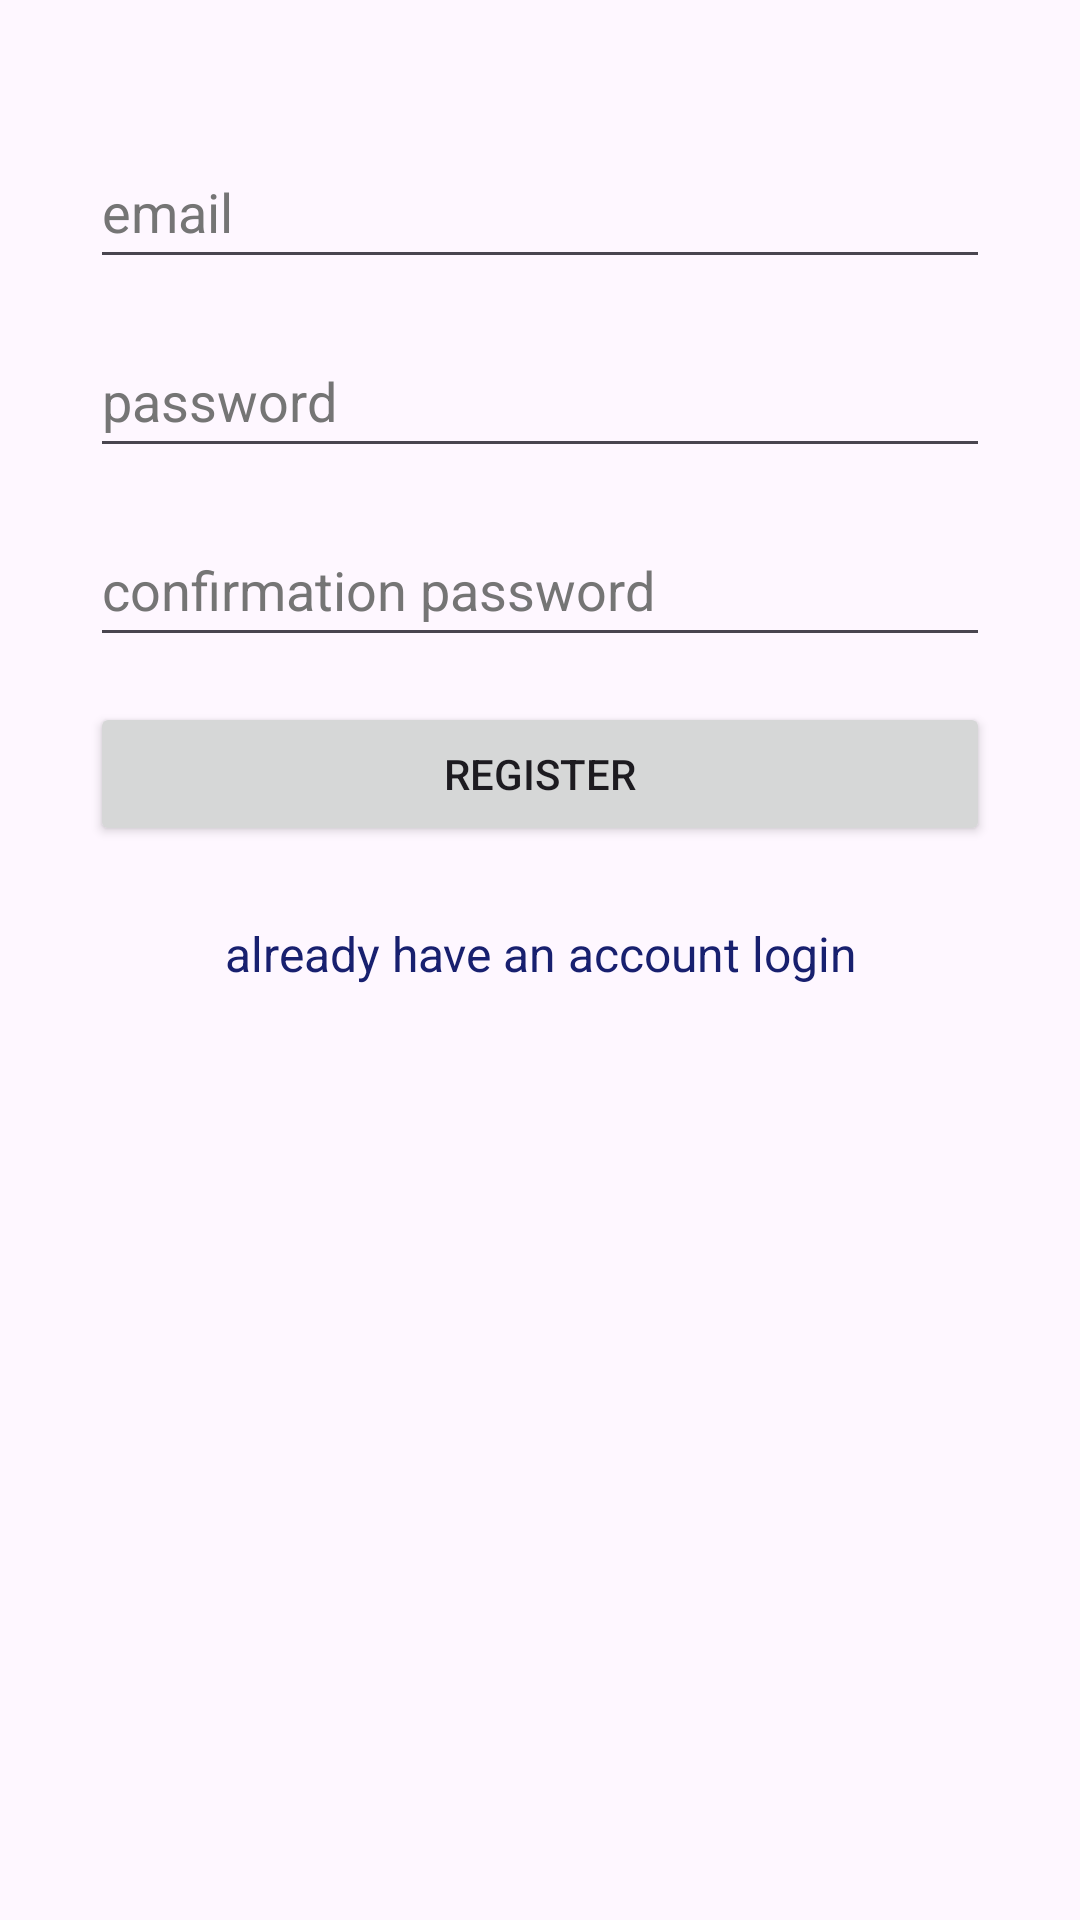

Produce the Android XML layout that renders to this screen, including the resource entries it uses.
<!-- AndroidManifest.xml: application theme Theme.AsterNews -->
<!-- res/layout/activity_sign_up.xml -->
<?xml version="1.0" encoding="utf-8"?>
<androidx.constraintlayout.widget.ConstraintLayout
    xmlns:android="http://schemas.android.com/apk/res/android"
    xmlns:app="http://schemas.android.com/apk/res-auto"
    xmlns:tools="http://schemas.android.com/tools"
    android:layout_width="match_parent"
    android:layout_height="match_parent">

    <LinearLayout
        android:id="@+id/linearLayout"
        android:layout_width="match_parent"
        android:layout_height="match_parent"
        android:orientation="vertical"
        android:padding="15dp"
        android:paddingTop="40dp"
        android:paddingBottom="40dp"
        app:layout_constraintEnd_toEndOf="parent"
        app:layout_constraintStart_toStartOf="parent"
        app:layout_constraintTop_toTopOf="parent">

        <ImageView
            android:layout_marginTop="@dimen/_40sdp"
            android:layout_gravity="center"
            android:src="@drawable/logo"
            android:layout_width="@dimen/_150sdp"
            android:layout_height="@dimen/_150sdp"/>

        <EditText
            android:id="@+id/etSEmailAddress"
            android:layout_width="match_parent"
            android:layout_height="wrap_content"
            android:layout_marginLeft="15dp"
            android:layout_marginTop="30dp"
            android:layout_marginRight="15dp"
            android:autofillHints="emailAddress"
            android:ems="10"
            android:hint="email"
            android:inputType="textEmailAddress"
            android:minHeight="48dp"
            android:textColorHint="#757575" />

        <EditText
            android:id="@+id/etSPassword"
            android:layout_width="match_parent"
            android:layout_height="wrap_content"
            android:layout_marginLeft="15dp"
            android:layout_marginTop="15dp"
            android:layout_marginRight="15dp"
            android:autofillHints="password"
            android:ems="10"
            android:hint="password"
            android:inputType="textPassword"
            android:minHeight="48dp"
            android:textColorHint="#757575" />

        <EditText
            android:id="@+id/etSConfPassword"
            android:layout_width="match_parent"
            android:layout_height="wrap_content"
            android:layout_marginLeft="15dp"
            android:layout_marginTop="15dp"
            android:layout_marginRight="15dp"
            android:autofillHints="password"
            android:ems="10"
            android:hint="confirmation password"
            android:inputType="textPassword"
            android:minHeight="48dp"
            android:textColorHint="#757575"
            tools:ignore="TextContrastCheck" />

        <Button
            android:id="@+id/btnSSigned"
            android:layout_width="match_parent"
            android:layout_height="wrap_content"
            android:layout_margin="15dp"
            android:text="Register" />

        <TextView
            android:id="@+id/tvRedirectLogin"
            android:layout_width="match_parent"
            android:layout_height="wrap_content"
            android:gravity="center_horizontal"
            android:layout_margin="10dp"
            android:text="already have an account login"
            android:textColor="#18206F"
            android:textSize="16sp" />
    </LinearLayout>

</androidx.constraintlayout.widget.ConstraintLayout>
<!-- resources referenced by this layout -->
<resources>
  <!-- drawable logo: png bitmap (drawable, 19238 bytes) -->
  <style name="Theme.AsterNews" parent="Base.Theme.AsterNews" />
  <style name="Base.Theme.AsterNews" parent="Theme.Material3.DayNight.NoActionBar">
          
           <item name="colorPrimary">@color/sky_blue</item>
      </style>
  <color name="sky_blue">#2F9FF8</color>
</resources>
